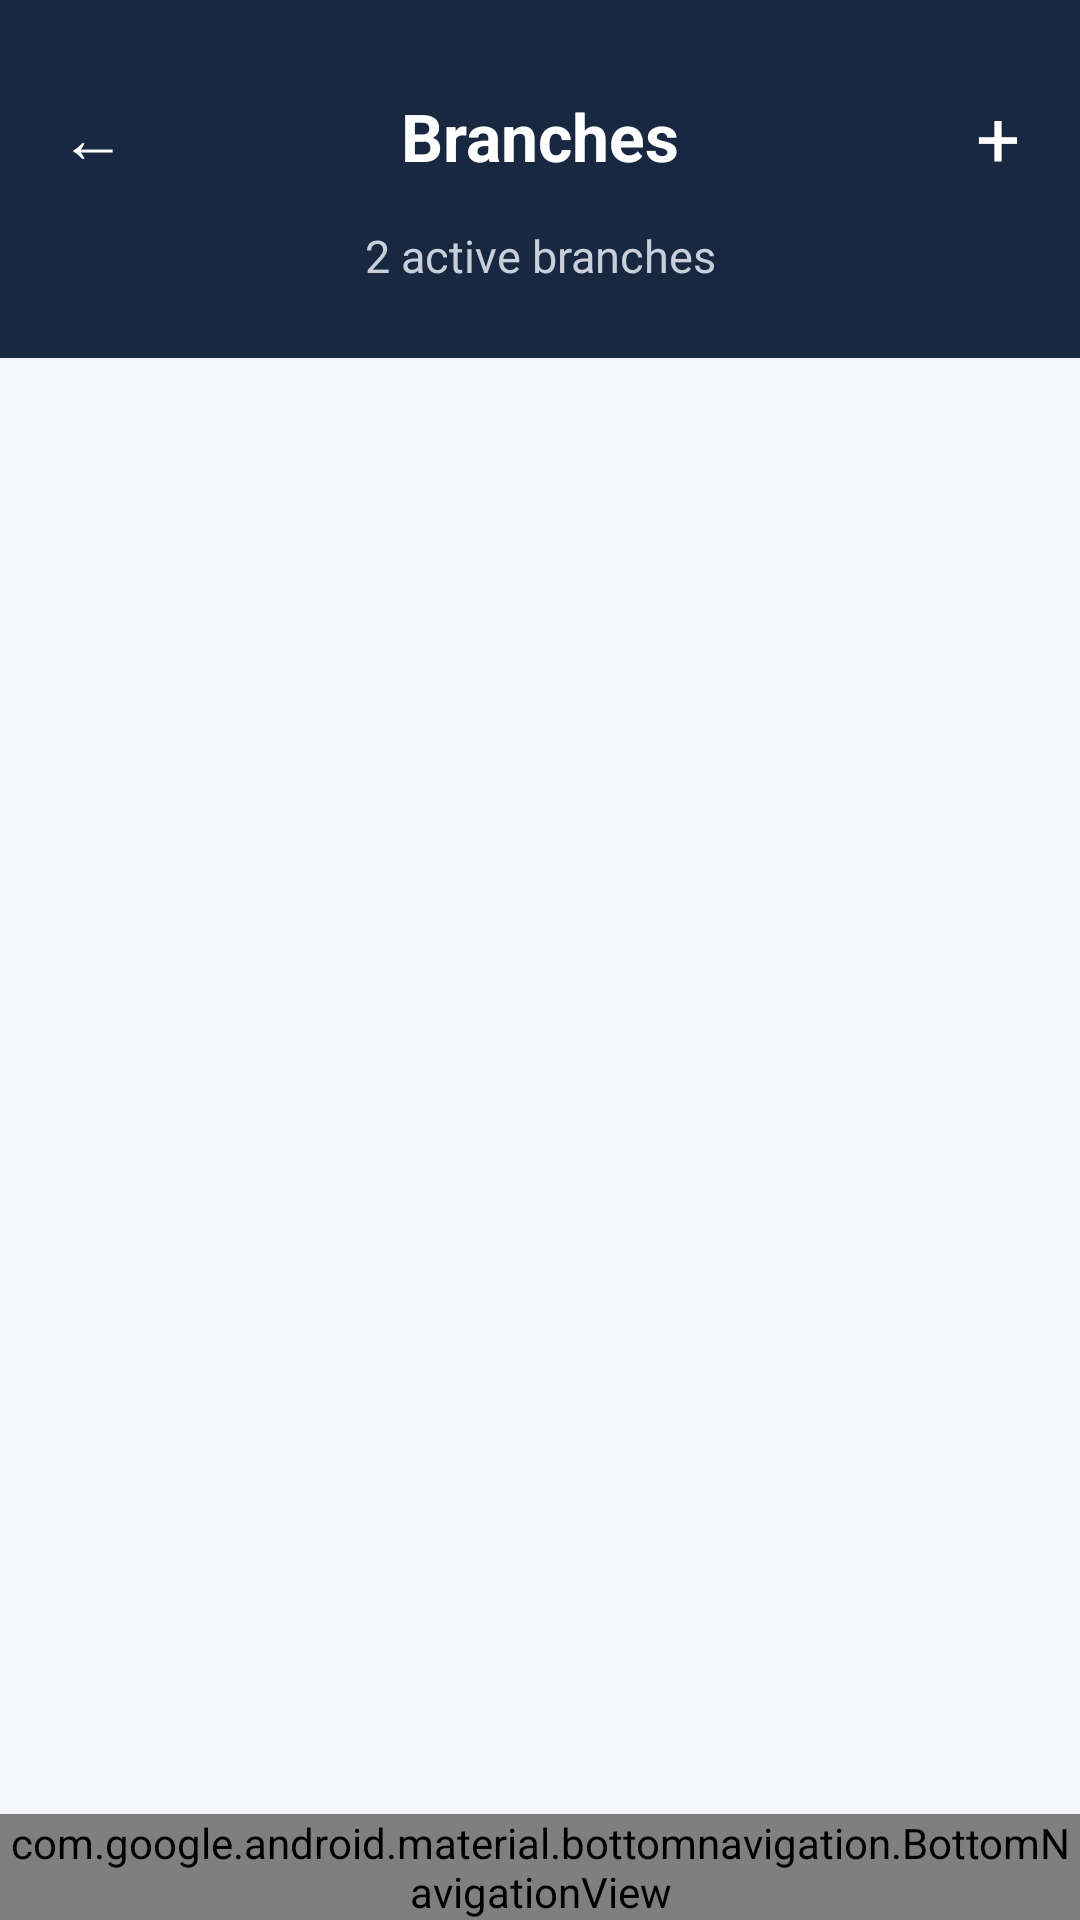

This screen was rendered from an Android layout file. Write that file and the resources it references.
<!-- AndroidManifest.xml: application theme Theme.TechFix -->
<!-- res/layout/fragment_admin_branches.xml -->
<androidx.constraintlayout.widget.ConstraintLayout xmlns:android="http://schemas.android.com/apk/res/android" xmlns:app="http://schemas.android.com/apk/res-auto" android:layout_width="match_parent" android:layout_height="match_parent" android:background="@color/techfix_bg">

<LinearLayout android:id="@+id/header" android:layout_width="0dp" android:layout_height="wrap_content" android:background="@color/techfix_navy" android:orientation="vertical" android:paddingStart="12dp" android:paddingEnd="12dp" android:paddingTop="20dp" android:paddingBottom="24dp" app:layout_constraintTop_toTopOf="parent" app:layout_constraintStart_toStartOf="parent" app:layout_constraintEnd_toEndOf="parent">
<RelativeLayout android:layout_width="match_parent" android:layout_height="wrap_content">
<TextView android:id="@+id/btnBack" android:layout_width="wrap_content" android:layout_height="wrap_content" android:layout_alignParentStart="true" android:layout_centerVertical="true" android:padding="8dp" android:text="←" android:textColor="@color/techfix_white" android:textSize="22sp"/>
<TextView android:id="@+id/tvTitle" android:layout_width="wrap_content" android:layout_height="wrap_content" android:layout_centerInParent="true" android:text="Branches" android:textColor="@color/techfix_white" android:textSize="22sp" android:textStyle="bold"/>
<TextView android:id="@+id/btnAddBranch" android:layout_width="wrap_content" android:layout_height="wrap_content" android:layout_alignParentEnd="true" android:layout_centerVertical="true" android:padding="8dp" android:text="+" android:textColor="@color/techfix_white" android:textSize="26sp"/>
</RelativeLayout>
<TextView android:id="@+id/tvSubtitle" android:layout_width="match_parent" android:layout_height="wrap_content" android:layout_marginTop="4dp" android:gravity="center" android:text="2 active branches" android:textColor="#C9CFDA" android:textSize="15sp"/>
</LinearLayout>

<androidx.core.widget.NestedScrollView android:layout_width="0dp" android:layout_height="0dp" app:layout_constraintTop_toBottomOf="@id/header" app:layout_constraintBottom_toTopOf="@id/bottomNav" app:layout_constraintStart_toStartOf="parent" app:layout_constraintEnd_toEndOf="parent">

<androidx.recyclerview.widget.RecyclerView android:id="@+id/rvBranchesList" android:layout_width="match_parent" android:layout_height="wrap_content">

<androidx.cardview.widget.CardView android:layout_width="match_parent" android:layout_height="wrap_content" android:layout_marginBottom="14dp" app:cardBackgroundColor="@color/techfix_white" app:cardCornerRadius="18dp" app:cardElevation="0dp">
<LinearLayout android:layout_width="match_parent" android:layout_height="wrap_content" android:orientation="vertical" android:padding="18dp">
<LinearLayout android:layout_width="match_parent" android:layout_height="wrap_content" android:gravity="center_vertical" android:orientation="horizontal">
<TextView android:layout_width="0dp" android:layout_height="wrap_content" android:layout_weight="1" android:text="TechFix — Colombo 03" android:textColor="@color/techfix_navy" android:textSize="18sp" android:textStyle="bold"/>
<Switch android:id="@+id/switchColombo" android:layout_width="wrap_content" android:layout_height="wrap_content" android:checked="true" android:thumbTint="@color/techfix_white" android:trackTint="@color/techfix_green"/>
</LinearLayout>
<TextView android:layout_width="match_parent" android:layout_height="wrap_content" android:layout_marginTop="10dp" android:gravity="center" android:text="No. 62, Galle Road, Colombo 03" android:textColor="@color/techfix_gray_text" android:textSize="15sp"/>
<TextView android:layout_width="match_parent" android:layout_height="wrap_content" android:gravity="center" android:text="Open 9:00 AM – 7:00 PM" android:textColor="@color/techfix_gray_text" android:textSize="15sp"/>
<TextView android:layout_width="match_parent" android:layout_height="wrap_content" android:gravity="center" android:text="📍 6.9147° N, 79.8560° E" android:textColor="@color/techfix_gray_text" android:textSize="15sp"/>
<View android:layout_width="match_parent" android:layout_height="1dp" android:layout_marginTop="14dp" android:layout_marginBottom="10dp" android:background="@color/techfix_light_gray"/>
<LinearLayout android:layout_width="match_parent" android:layout_height="wrap_content" android:orientation="horizontal">
<TextView android:id="@+id/btnEditColombo" android:layout_width="0dp" android:layout_height="wrap_content" android:layout_weight="1" android:text="Edit Details" android:textColor="#3B6FE0" android:textSize="15sp" android:textStyle="bold"/>
<TextView android:id="@+id/btnTechsColombo" android:layout_width="0dp" android:layout_height="wrap_content" android:layout_weight="1" android:gravity="end" android:text="View Technicians (4)" android:textColor="#3B6FE0" android:textSize="15sp" android:textStyle="bold"/>
</LinearLayout>
</LinearLayout>
</androidx.cardview.widget.CardView>

<androidx.cardview.widget.CardView android:layout_width="match_parent" android:layout_height="wrap_content" app:cardBackgroundColor="@color/techfix_white" app:cardCornerRadius="18dp" app:cardElevation="0dp">
<LinearLayout android:layout_width="match_parent" android:layout_height="wrap_content" android:orientation="vertical" android:padding="18dp">
<LinearLayout android:layout_width="match_parent" android:layout_height="wrap_content" android:gravity="center_vertical" android:orientation="horizontal">
<TextView android:layout_width="0dp" android:layout_height="wrap_content" android:layout_weight="1" android:text="TechFix — Galle Fort" android:textColor="@color/techfix_navy" android:textSize="18sp" android:textStyle="bold"/>
<Switch android:id="@+id/switchGalle" android:layout_width="wrap_content" android:layout_height="wrap_content" android:checked="true" android:thumbTint="@color/techfix_white" android:trackTint="@color/techfix_green"/>
</LinearLayout>
<TextView android:layout_width="match_parent" android:layout_height="wrap_content" android:layout_marginTop="10dp" android:gravity="center" android:text="No. 14, Church Street, Galle" android:textColor="@color/techfix_gray_text" android:textSize="15sp"/>
<TextView android:layout_width="match_parent" android:layout_height="wrap_content" android:gravity="center" android:text="Open 9:00 AM – 6:00 PM" android:textColor="@color/techfix_gray_text" android:textSize="15sp"/>
<TextView android:layout_width="match_parent" android:layout_height="wrap_content" android:gravity="center" android:text="📍 6.0261° N, 80.2168° E" android:textColor="@color/techfix_gray_text" android:textSize="15sp"/>
<View android:layout_width="match_parent" android:layout_height="1dp" android:layout_marginTop="14dp" android:layout_marginBottom="10dp" android:background="@color/techfix_light_gray"/>
<LinearLayout android:layout_width="match_parent" android:layout_height="wrap_content" android:orientation="horizontal">
<TextView android:id="@+id/btnEditGalle" android:layout_width="0dp" android:layout_height="wrap_content" android:layout_weight="1" android:text="Edit Details" android:textColor="#3B6FE0" android:textSize="15sp" android:textStyle="bold"/>
<TextView android:id="@+id/btnTechsGalle" android:layout_width="0dp" android:layout_height="wrap_content" android:layout_weight="1" android:gravity="end" android:text="View Technicians (3)" android:textColor="#3B6FE0" android:textSize="15sp" android:textStyle="bold"/>
</LinearLayout>
</LinearLayout>
</androidx.cardview.widget.CardView>
</androidx.recyclerview.widget.RecyclerView>
</androidx.core.widget.NestedScrollView>

<com.google.android.material.bottomnavigation.BottomNavigationView android:id="@+id/bottomNav" android:layout_width="0dp" android:layout_height="wrap_content" android:background="@color/techfix_white" app:itemIconTint="@color/nav_item_color_selector" app:itemTextColor="@color/nav_item_color_selector" app:menu="@menu/menu_admin_bottom_nav" app:layout_constraintBottom_toBottomOf="parent" app:layout_constraintStart_toStartOf="parent" app:layout_constraintEnd_toEndOf="parent"/>
</androidx.constraintlayout.widget.ConstraintLayout>
<!-- resources referenced by this layout -->
<resources>
  <color name="techfix_bg">#F4F6F9</color>
  <color name="techfix_gray_text">#64748B</color>
  <color name="techfix_green">#16A34A</color>
  <color name="techfix_light_gray">#E2E8F0</color>
  <color name="techfix_navy">#192841</color>
  <color name="techfix_white">#FFFFFF</color>
  <style name="Theme.TechFix" parent="Base.Theme.TechFix" />
  <style name="Base.Theme.TechFix" parent="Theme.Material3.DayNight.NoActionBar">
          
          <item name="colorPrimary">@color/accent_amber</item>
          <item name="colorOnPrimary">@color/white</item>
          <item name="colorPrimaryContainer">@color/navy_header</item>
          <item name="colorOnPrimaryContainer">@color/white</item>
          <item name="android:windowBackground">@color/bg_app</item>
          <item name="android:statusBarColor">@color/navy_header</item>
      </style>
  <color name="accent_amber">#F59E0B</color>
  <color name="white">#FFFFFFFF</color>
  <color name="navy_header">#192841</color>
  <color name="bg_app">#F4F6F9</color>
</resources>
